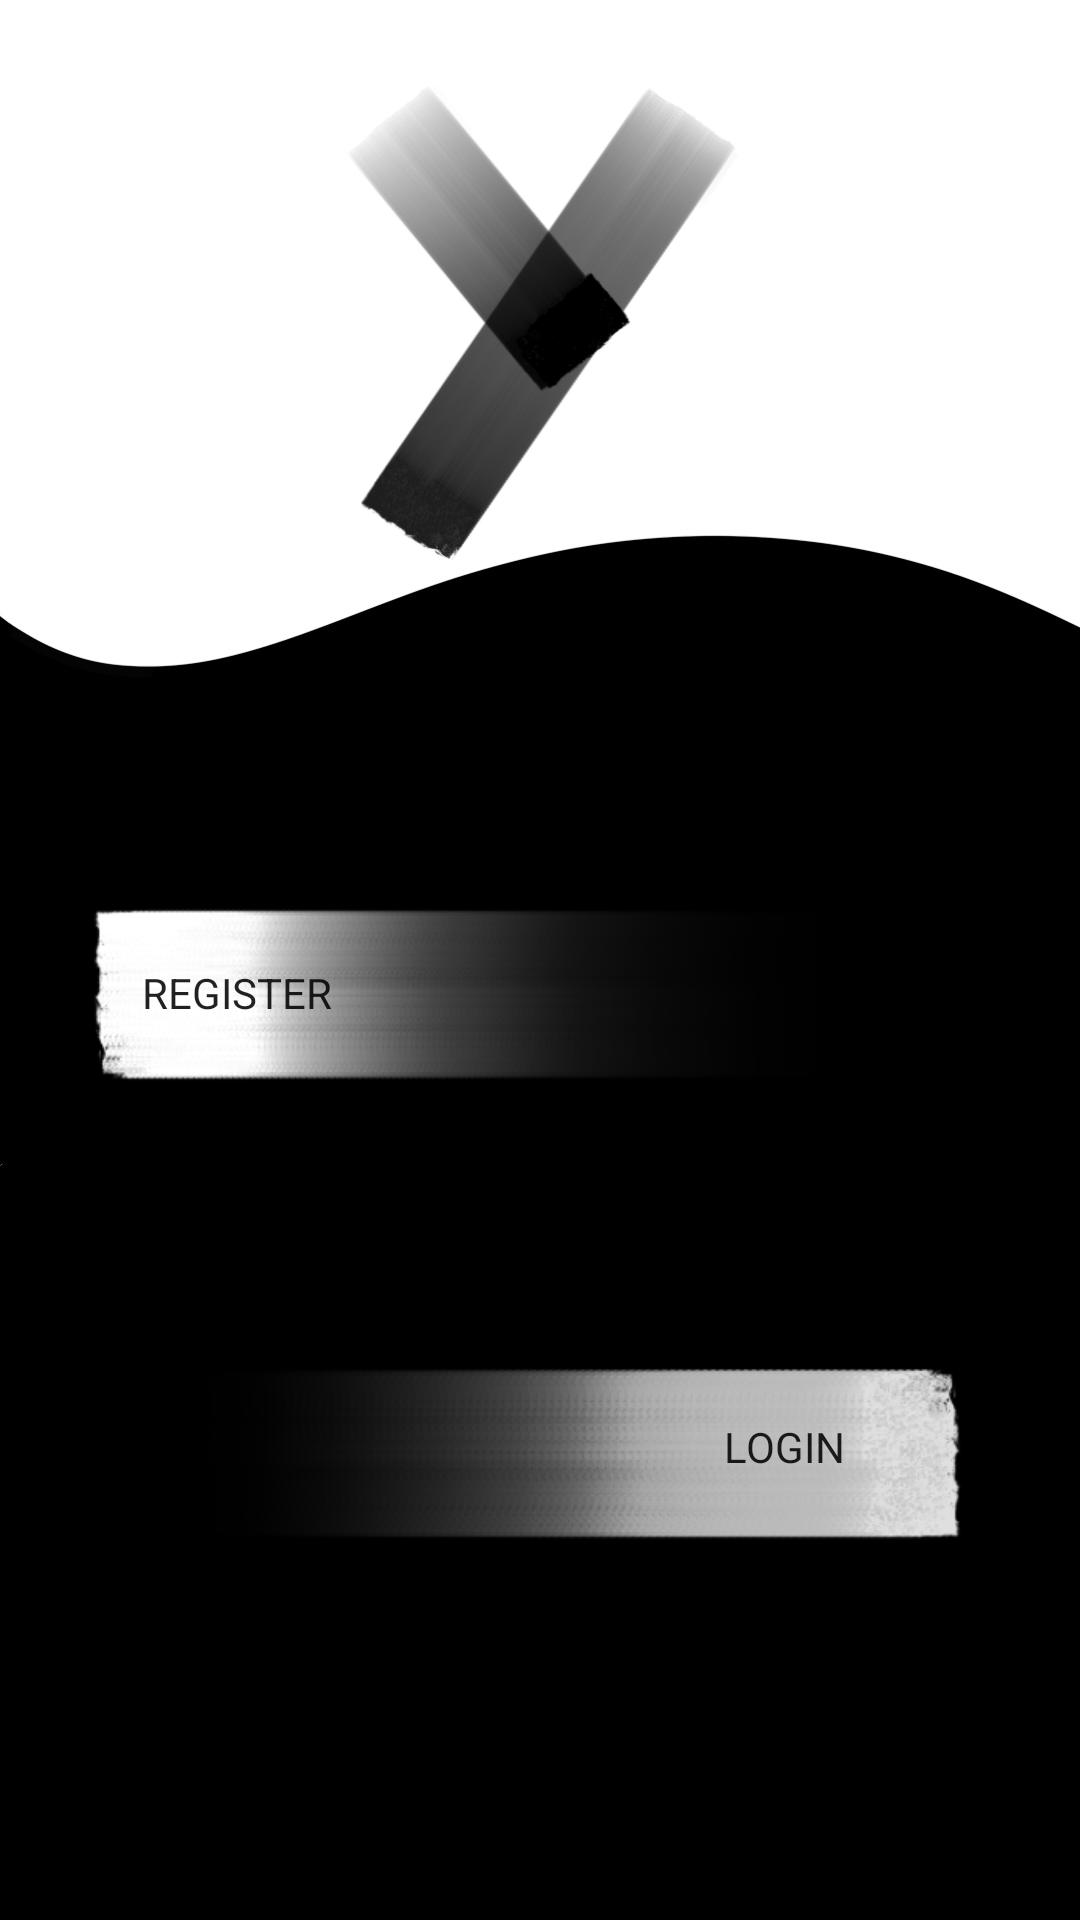

This screen was rendered from an Android layout file. Write that file and the resources it references.
<!-- AndroidManifest.xml: activity theme MainTheme -->
<!-- res/layout/activity_start.xml -->
<?xml version="1.0" encoding="utf-8"?>
<androidx.constraintlayout.widget.ConstraintLayout
    xmlns:android="http://schemas.android.com/apk/res/android"
    xmlns:app="http://schemas.android.com/apk/res-auto"
    xmlns:tools="http://schemas.android.com/tools"
    android:id="@+id/container"
    android:layout_width="match_parent"
    android:layout_height="match_parent"
    android:background="@drawable/main_bg"
    tools:context=".StartActivity">

    <ImageView
        android:id="@+id/imageView7"
        android:layout_width="315dp"
        android:layout_height="304dp"
        app:layout_constraintBottom_toBottomOf="parent"
        app:layout_constraintEnd_toEndOf="parent"
        app:layout_constraintStart_toStartOf="parent"
        app:layout_constraintTop_toTopOf="parent"
        app:layout_constraintVertical_bias="0.772"
        app:srcCompat="@drawable/main_buttons" />

    <Button
        android:id="@+id/register"
        android:layout_width="163dp"
        android:layout_height="55dp"
        android:layout_marginStart="8dp"
        android:layout_marginTop="44dp"
        android:background="@android:color/transparent"
        android:backgroundTint="#00FFFFFF"
        android:fontFamily="sans-serif"
        android:text="     Register"
        android:textAlignment="viewStart"
        app:layout_constraintStart_toStartOf="@+id/imageView7"
        app:layout_constraintTop_toTopOf="@+id/imageView7" />

    <Button
        android:id="@+id/login"
        android:layout_width="192dp"
        android:layout_height="56dp"
        android:layout_marginStart="92dp"
        android:layout_marginTop="96dp"
        android:background="@android:color/transparent"
        android:backgroundTint="#00FFFFFF"
        android:fontFamily="sans-serif"
        android:text="Login          "
        android:textAlignment="textEnd"
        app:layout_constraintStart_toStartOf="@+id/register"
        app:layout_constraintTop_toBottomOf="@+id/register" />

    <ImageView
        android:id="@+id/imageView5"
        android:layout_width="259dp"
        android:layout_height="166dp"
        app:layout_constraintBottom_toBottomOf="parent"
        app:layout_constraintEnd_toEndOf="parent"
        app:layout_constraintStart_toStartOf="parent"
        app:layout_constraintTop_toTopOf="parent"
        app:layout_constraintVertical_bias="0.047"
        app:srcCompat="@drawable/logo" />

</androidx.constraintlayout.widget.ConstraintLayout>
<!-- resources referenced by this layout -->
<resources>
  <!-- drawable logo: png bitmap (drawable, 68685 bytes) -->
  <!-- drawable main_bg: jpg bitmap (drawable, 44178 bytes) -->
  <!-- drawable main_buttons: png bitmap (drawable, 82534 bytes) -->
  <style name="MainTheme" parent="Theme.AppCompat.Light.NoActionBar">
          <item name="colorPrimary">@color/black</item>
          <item name="colorPrimaryDark">@color/black</item>
          <item name="colorAccent">@color/black</item>
      </style>
  <!-- not gathered from this repository: default colours our renderer supplied (Android Studio template values) -->
  <color name="black">#FF000000</color>
</resources>
